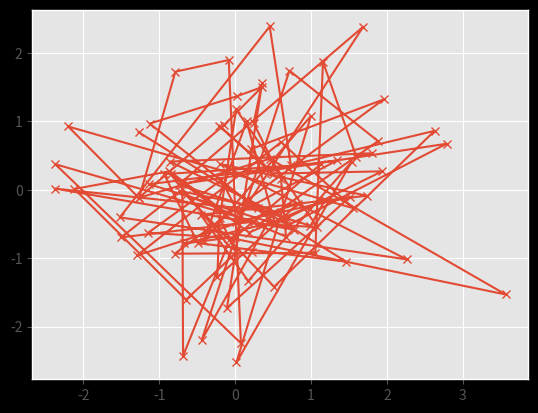
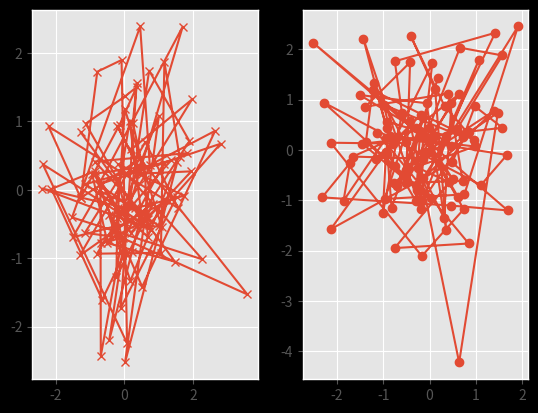

Write Python code to recreate these figures, in order.
import numpy as np 
import matplotlib.pyplot as plt 
import matplotlib.style as mplstyle
mplstyle.use(['dark_background', 'ggplot', 'fast'])


def my_plotter(ax, x, y, param_dict):
    out = ax.plot(x, y, **param_dict)
    return out

if __name__ == '__main__':
    data1, data2, data3, data4 = np.random.randn(4, 100)
    fig, ax = plt.subplots(1, 1)
    my_plotter(ax, data1, data2, {'marker': 'x'})

    fig, (ax1, ax2) = plt.subplots(1, 2)
    my_plotter(ax1, data1, data2, {'marker': 'x'})
    my_plotter(ax2, data3, data4, {'marker': 'o'})
